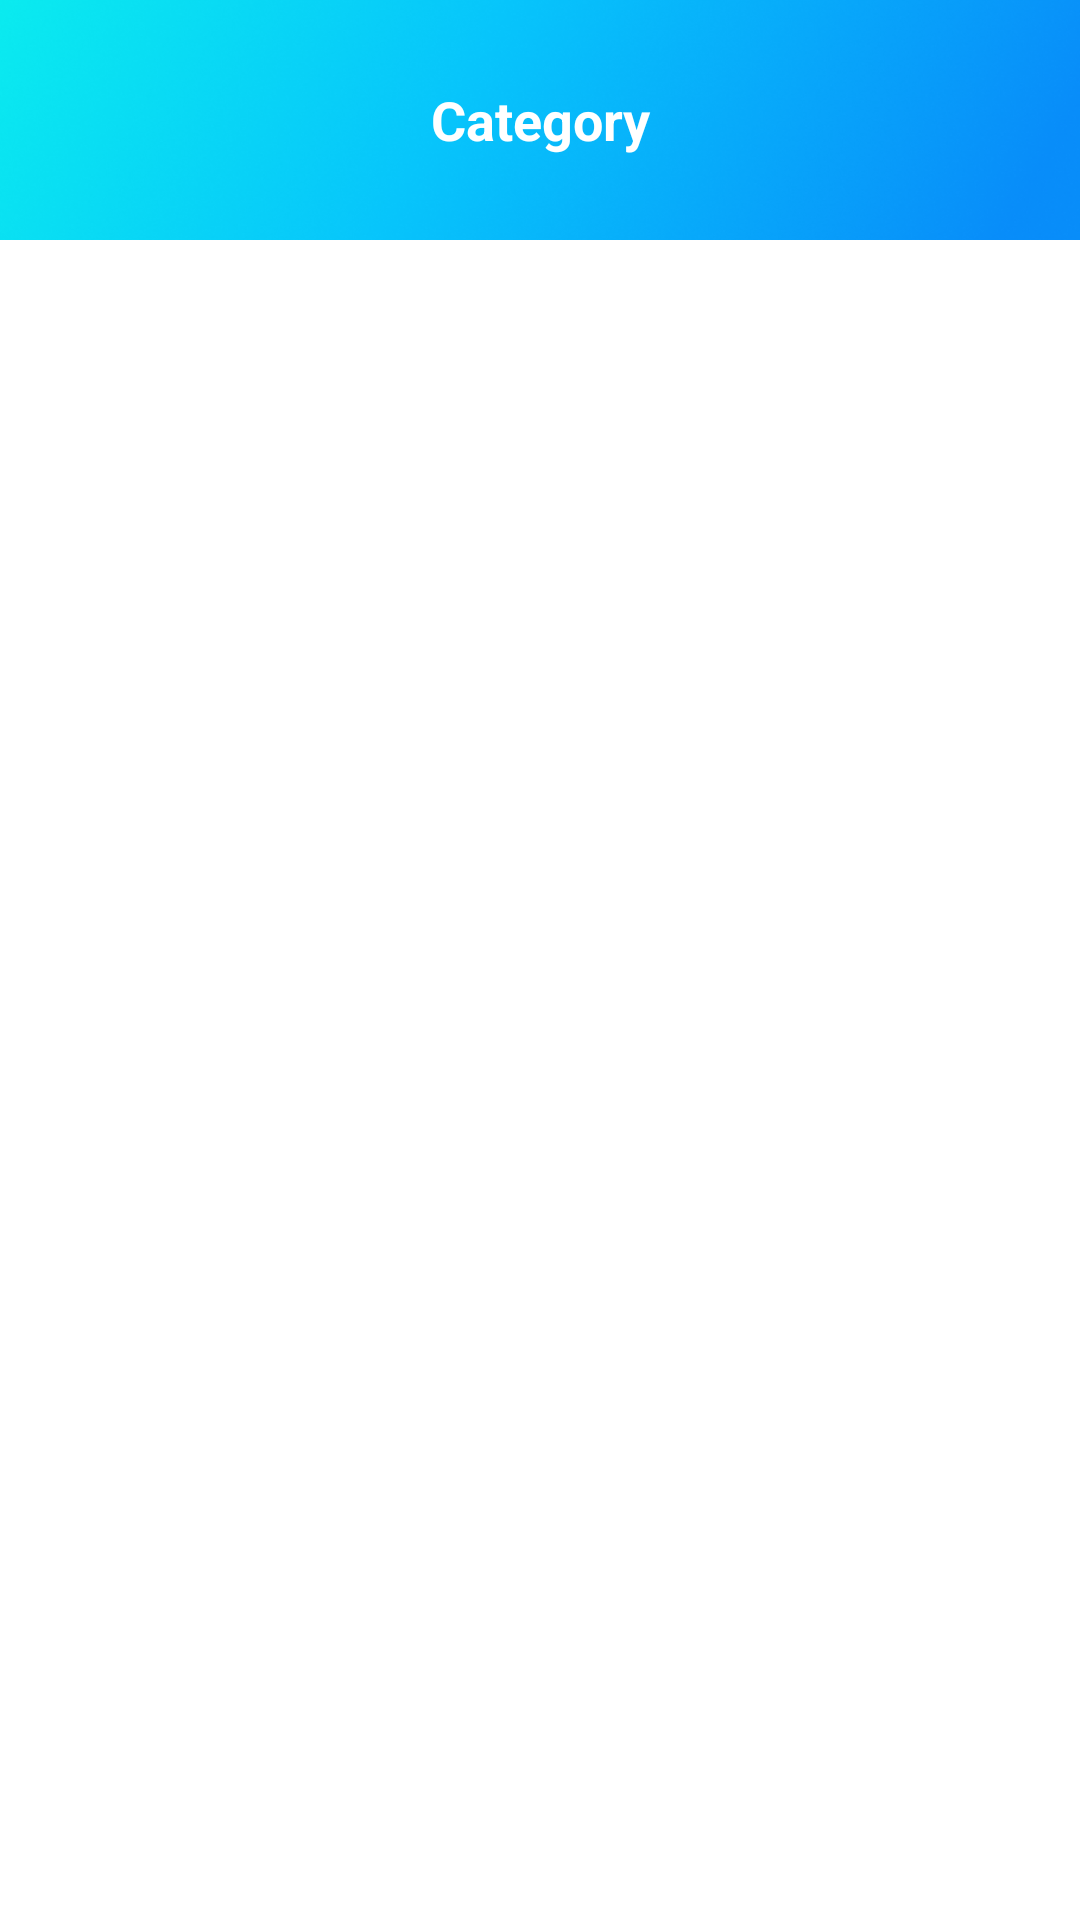

Reconstruct the res/layout file that produces this screen, plus the resources it refers to.
<!-- AndroidManifest.xml: application theme Theme.AnimatedSplash.MySplash -->
<!-- res/layout/fragment_category_.xml -->
<?xml version="1.0" encoding="utf-8"?>
<FrameLayout xmlns:android="http://schemas.android.com/apk/res/android"
    xmlns:app="http://schemas.android.com/apk/res-auto"
    xmlns:tools="http://schemas.android.com/tools"
    android:layout_width="match_parent"
    android:layout_height="match_parent"
    tools:context=".view.Category_PAge.Category_Fragment">

    
    <androidx.constraintlayout.widget.ConstraintLayout
        android:layout_width="match_parent"
        android:layout_height="match_parent"
        >

        <androidx.appcompat.widget.Toolbar
            android:id="@+id/toolbar2"
            android:layout_width="match_parent"
            android:layout_height="80dp"
            android:background="@drawable/top_bar_banner"
            app:layout_constraintEnd_toEndOf="parent"
            app:layout_constraintStart_toStartOf="parent"
            app:layout_constraintTop_toTopOf="parent">

            <TextView
                android:layout_width="match_parent"
                android:layout_height="match_parent"
                android:gravity="center"
                android:text="Category"
                android:textColor="@color/white"
                android:textSize="18sp"
                android:textStyle="bold" />

        </androidx.appcompat.widget.Toolbar>

        <LinearLayout
            android:layout_width="match_parent"
            android:layout_height="wrap_content"
            app:layout_constraintEnd_toEndOf="parent"
            app:layout_constraintHorizontal_bias="0.5"
            app:layout_constraintStart_toStartOf="parent"
            android:orientation="vertical"
            app:layout_constraintTop_toBottomOf="@+id/toolbar2">

            <androidx.recyclerview.widget.RecyclerView
                android:id="@+id/categoryPageRecycle"
                android:layout_width="wrap_content"
                android:layout_height="wrap_content"
                android:layout_gravity="center"
                android:paddingStart="10dp"
                android:paddingTop="10dp"
                app:flow_horizontalAlign="center"
                tools:listitem="@layout/category_single_item" />

        </LinearLayout>





    </androidx.constraintlayout.widget.ConstraintLayout>


</FrameLayout>
<!-- res/layout/category_single_item.xml (included above) -->
<?xml version="1.0" encoding="utf-8"?>
<androidx.cardview.widget.CardView xmlns:android="http://schemas.android.com/apk/res/android"
    xmlns:tools="http://schemas.android.com/tools"
    android:layout_marginEnd="10dp"
    android:layout_marginBottom="10dp"
    android:layout_marginTop="10dp"
    android:layout_width="150dp"
    android:layout_height="180dp"
    xmlns:app="http://schemas.android.com/apk/res-auto"
    app:cardElevation="2dp"
    app:cardCornerRadius="16dp">

    <androidx.constraintlayout.widget.ConstraintLayout
        android:layout_width="match_parent"
        android:layout_height="match_parent">

        <ImageView
            android:id="@+id/singleCategoryImg2"
            android:layout_width="match_parent"
            android:layout_height="130dp"
            android:scaleType="centerCrop"
            android:src="@drawable/bestselling1"
            app:layout_constraintEnd_toEndOf="parent"
            app:layout_constraintStart_toStartOf="parent"
            app:layout_constraintTop_toTopOf="parent" />


        <TextView
            android:id="@+id/singleCategoryTittle2"
            android:layout_width="match_parent"
            android:layout_height="wrap_content"
            android:layout_marginTop="10dp"
            android:text="Furniture"
            android:textAlignment="center"
            android:textColor="#2B2E43"
            android:textSize="16sp"
            android:textStyle="bold"
            app:layout_constraintEnd_toEndOf="parent"
            app:layout_constraintHorizontal_bias="0.0"
            app:layout_constraintStart_toStartOf="parent"
            app:layout_constraintTop_toBottomOf="@+id/singleCategoryImg2" />


    </androidx.constraintlayout.widget.ConstraintLayout>




</androidx.cardview.widget.CardView>
<!-- resources referenced by this layout -->
<resources>
  <color name="white">#FFFFFFFF</color>
  <!-- drawable top_bar_banner: png bitmap (drawable, 121719 bytes) -->
  <style name="Theme.AnimatedSplash.MySplash" parent="Theme.SplashScreen">
          <item name="android:windowSplashScreenBackground">#088DF9</item>
          <item name="windowSplashScreenAnimatedIcon">@drawable/avd_splash_screen</item>
          <item name="android:windowSplashScreenAnimationDuration">1000</item>
          <item name="postSplashScreenTheme">@style/Theme.NopStationCart</item>
  
      </style>
  <!-- drawable avd_splash_screen: vector/xml drawable (drawable, 16732 chars, omitted) -->
  <style name="Theme.NopStationCart" parent="Base.Theme.NopStationCart">
          
          <item name="android:navigationBarColor">@android:color/transparent</item>
          <item name="android:statusBarColor">@android:color/transparent</item>
          <item name="android:windowLightStatusBar">?attr/isLightTheme</item>
      </style>
</resources>
